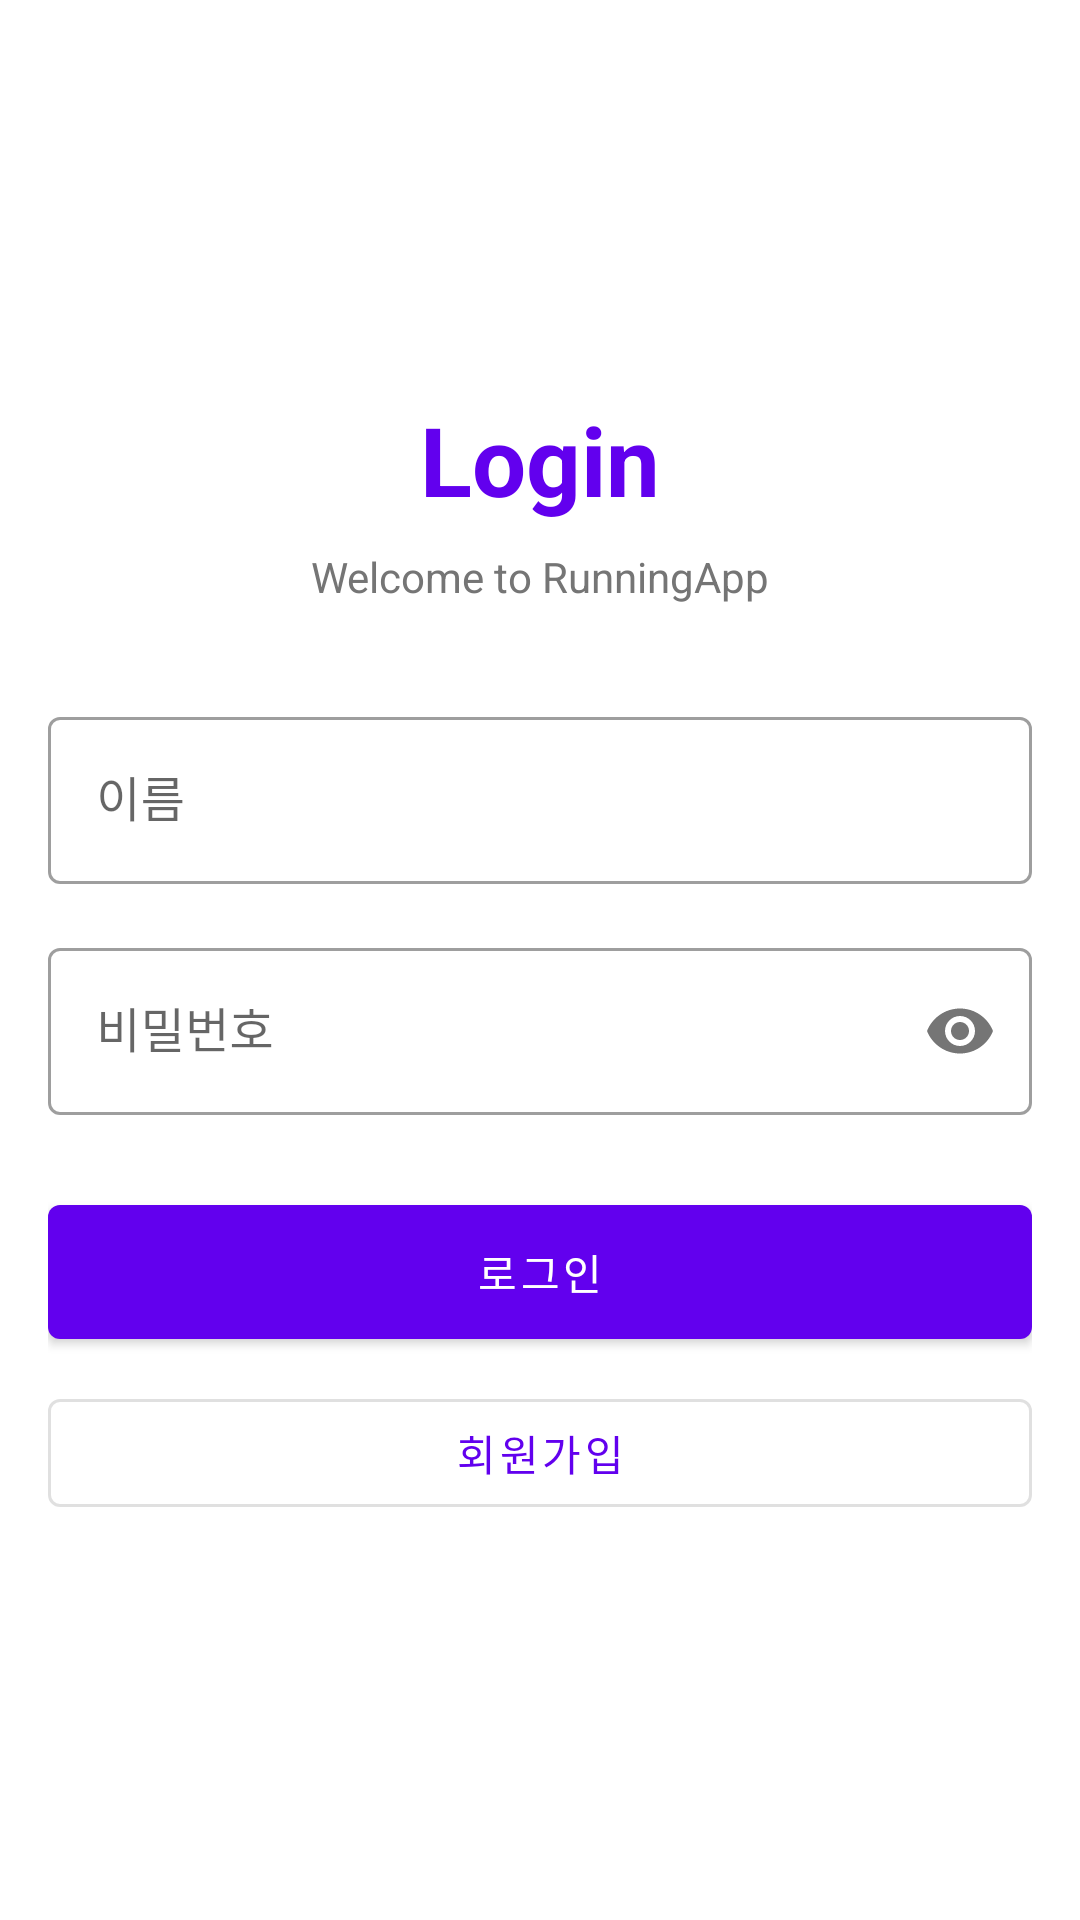

Reconstruct the res/layout file that produces this screen, plus the resources it refers to.
<!-- AndroidManifest.xml: application theme Theme.Runningapp -->
<!-- res/layout/fragment_login.xml -->
<?xml version="1.0" encoding="utf-8"?>
<LinearLayout xmlns:android="http://schemas.android.com/apk/res/android"
    xmlns:app="http://schemas.android.com/apk/res-auto"
    android:layout_width="match_parent"
    android:layout_height="match_parent"
    android:orientation="vertical"
    android:padding="16dp"
    android:gravity="center">

    <TextView
        android:layout_width="wrap_content"
        android:layout_height="wrap_content"
        android:text="Login"
        android:textSize="32sp"
        android:textStyle="bold"
        android:textColor="@color/purple_500"
        android:layout_marginBottom="8dp"/>

    <TextView
        android:layout_width="wrap_content"
        android:layout_height="wrap_content"
        android:text="Welcome to RunningApp"
        android:textColor="#757575"
        android:layout_marginBottom="32dp"/>
    <com.google.android.material.textfield.TextInputLayout
        android:layout_width="match_parent"
        android:layout_height="wrap_content"
        android:layout_marginBottom="16dp"
        style="@style/Widget.MaterialComponents.TextInputLayout.OutlinedBox">

        <com.google.android.material.textfield.TextInputEditText
            android:id="@+id/editName"
            android:layout_width="match_parent"
            android:layout_height="wrap_content"
            android:hint="이름"
            android:inputType="text"/>
    </com.google.android.material.textfield.TextInputLayout>

    <com.google.android.material.textfield.TextInputLayout
        android:layout_width="match_parent"
        android:layout_height="wrap_content"
        android:layout_marginBottom="24dp"
        style="@style/Widget.MaterialComponents.TextInputLayout.OutlinedBox"
        app:passwordToggleEnabled="true">

        <com.google.android.material.textfield.TextInputEditText
            android:id="@+id/editPassword"
            android:layout_width="match_parent"
            android:layout_height="wrap_content"
            android:hint="비밀번호"
            android:inputType="textPassword"/>
    </com.google.android.material.textfield.TextInputLayout>

    <com.google.android.material.button.MaterialButton
        android:id="@+id/btnLogin"
        android:layout_width="match_parent"
        android:layout_height="wrap_content"
        android:text="로그인"
        android:padding="12dp"/>

    <com.google.android.material.button.MaterialButton
        android:id="@+id/btnRegister"
        android:layout_width="match_parent"
        android:layout_height="wrap_content"
        android:text="회원가입"
        android:layout_marginTop="8dp"
        style="@style/Widget.MaterialComponents.Button.OutlinedButton"/>

</LinearLayout>
<!-- resources referenced by this layout -->
<resources>
  <color name="purple_500">#FF6200EE</color>
  <style name="Theme.Runningapp" parent="Theme.MaterialComponents.DayNight.DarkActionBar">
          
          <item name="colorPrimary">@color/purple_500</item>
          <item name="colorPrimaryVariant">@color/purple_700</item>
          <item name="colorOnPrimary">@color/white</item>
          
          <item name="colorSecondary">@color/teal_200</item>
          <item name="colorSecondaryVariant">@color/teal_700</item>
          <item name="colorOnSecondary">@color/black</item>
          
          <item name="android:statusBarColor">?attr/colorPrimaryVariant</item>
          
      </style>
  <color name="purple_700">#FF3700B3</color>
  <color name="white">#FFFFFFFF</color>
  <color name="teal_200">#FF03DAC5</color>
  <color name="teal_700">#FF018786</color>
  <color name="black">#FF000000</color>
</resources>
